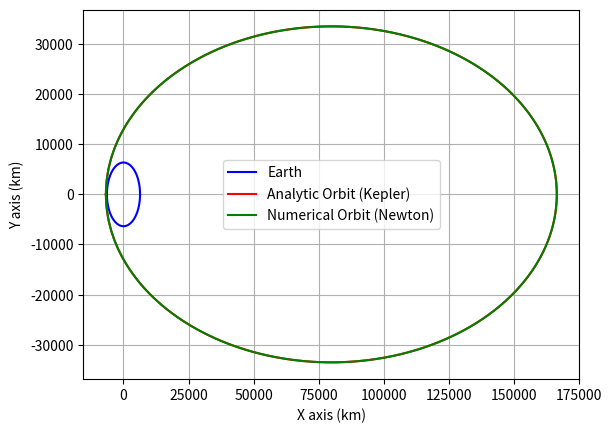
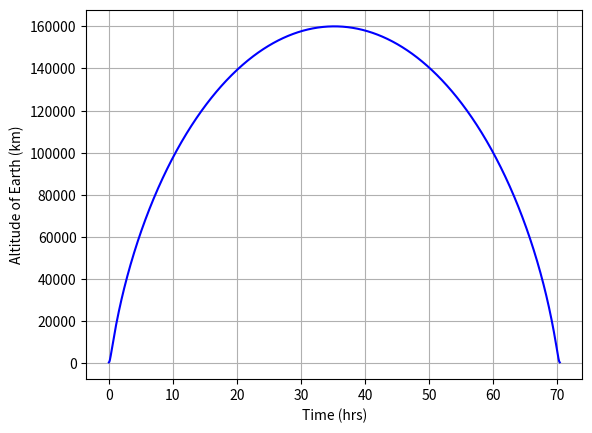

Write the Python code that produced these figures, in order.
import numpy as np
import matplotlib.pyplot as plt
import sys
import scipy.integrate as I

#Global variable
mu = 0.0
REarth = 0.0

def EOMs(state,t):
	global mu,REarth
	x = state[0]
	z = state[1]
	velx = state[2]
	velz = state[3]

	###Kinematics
	xdot = velx
	zdot = velz

	##Dynamics
	##Gravitational Acceleration
	rSat = np.sqrt((x**2) +(z**2))
	if rSat < REarth:
	    xdbldot = 0.0
	    zdbldot = 0.0
	else:
	    xdbldot = -mu*x/(rSat**3)
	    zdbldot = -mu*z/(rSat**3)

	statedot = np.asarray([xdot,zdot,xdbldot,zdbldot])
	return statedot

class Earth_Orbit():
	def __init__(self,ra,rp):
		self.Numerical = False #Default
		if (ra < rp):
			print('Apogee is less than perigee...exiting')
			sys.exit()
		#Get Constants
		self.constants()
		#Ingest apogee and perigee
		self.ra = ra*1000.0 + self.REarth #Note that ra and rp are assumed to be AGL
		self.rp = rp*1000.0 + self.REarth #and in km
		#First Compute Orbital Elements that matter to compute the analytic solution
		self.Orbital_Elements()
		#Then compute the Analytic Orbit
		self.Analytic_Orbit()
		#Let's make a circle for Earth for plotting
		nuE = np.linspace(0,2*np.pi,100)
		self.xE = self.REarth*np.cos(nuE)
		self.yE = self.REarth*np.sin(nuE)

	def constants(self):
		global REarth,mu
		self.G = 6.6742*10**-11; #%%Gravitational constant
		self.MEarth = 5.9736e24 #earth mass
		self.REarth = 6357000.0 #earth radius
		REarth = self.REarth #for global variable
		##Get rid of self to set global variable for numerical simulation
		mu = self.G*self.MEarth #gravitational parameters
		self.mu = mu #but also set one for self.

	def Orbital_Elements(self):
		print('Apogee = ',self.ra)
		print('Perigee = ',self.rp)
		#Semi-Major Axis
		self.a = (self.ra+self.rp)/2.0
		#Eccentricity
		self.ecc = (self.ra - self.rp)/(self.ra+self.rp)
		print('Eccentricity = ',self.ecc)
		#Parameter
		self.p = self.a*(1-self.ecc**2)
		#Period of Orbit for numerical simulation
		self.T = self.a**(3./2.)*2*np.pi/(np.sqrt(self.mu))
		print('Period of Orbit (hrs) = ',self.T/3600.0)
		#Angular Momentum
		self.h = np.sqrt(self.p*self.mu)

	def Analytic_Orbit(self):
		##True Anamoly
		self.nu = np.linspace(0,2*np.pi,1000)
		#Radius from Earth
		self.r = self.p/(1.0+self.ecc*np.cos(self.nu))
		#Components in Cartesian Coordinates
		self.xp = -self.r*np.cos(self.nu)
		self.yq = self.r*np.sin(self.nu)
		#Compute Radius
		self.r = np.sqrt(self.xp**2+self.yq**2)
		#And Altitude of Earth
		self.alt = self.r - self.REarth

	def Numerical_Orbit(self,N):
		#Set Numerical to True for plotting
		self.Numerical = True
		##Time vector and therfore timestep is set by the period of the orbit
		##and the number of data points given by the user
		self.t = np.linspace(0,self.T,N)
		##Start Simulating assuming we are at perigee
		stateinitial = np.asarray([self.rp,0.0,0.0,self.h/self.rp])
		##Run the integrator
		stateout = I.odeint(EOMs,stateinitial,self.t) 
		#Extract States
		self.xpN = -stateout[:,0]
		self.yqN = stateout[:,1]
		#Compute Radius
		self.rN = np.sqrt(self.xpN**2+self.yqN**2)
		#And Altitude of Earth
		self.altN = self.rN - self.REarth

	def make_plots(self):
		##First let's plot the 2D Orbit
		plt.figure()
		plt.plot(self.xE/1000.0,self.yE/1000.0,'b-',label='Earth')
		plt.plot(self.xp/1000.0,self.yq/1000.0,'r-',label='Analytic Orbit (Kepler)')
		if self.Numerical == True:
			plt.plot(self.xpN/1000.0,self.yqN/1000.0,'g-',label='Numerical Orbit (Newton)')
		plt.grid()
		plt.xlabel('X axis (km)')
		plt.ylabel('Y axis (km)')
		plt.legend()

		if self.Numerical == True:
			plt.figure()
			plt.plot(self.t/3600.0,self.altN/1000.0,'b-')
			plt.grid()
			plt.xlabel('Time (hrs)')
			plt.ylabel('Altitude of Earth (km)')

##You can import this module or just run this script and it will plot some defaults
if __name__ == '__main__':
	##Set the perigee (lowest point) in km
	rp = 400.0
	##and Apogee (highest point) in km
	ra = 160000.0
	##The default here is to just make the analytic orbit which runs very quickly.
	orbit = Earth_Orbit(ra,rp)
	##If you want the numerical simulation which essentially solves Keplers Time of 
	##Flight problem you can run self.numerical(ndatapts)
	#Increasing the number of data points increases accuracy but slows down computation
	orbit.Numerical_Orbit(1000)

	##Then you can run make plots. If you don't run the numerical orbit you'll just 
	#get a plot of the analytic orbit
	orbit.make_plots()

	#Show everything otherwise you won't see the plots
	plt.show()

